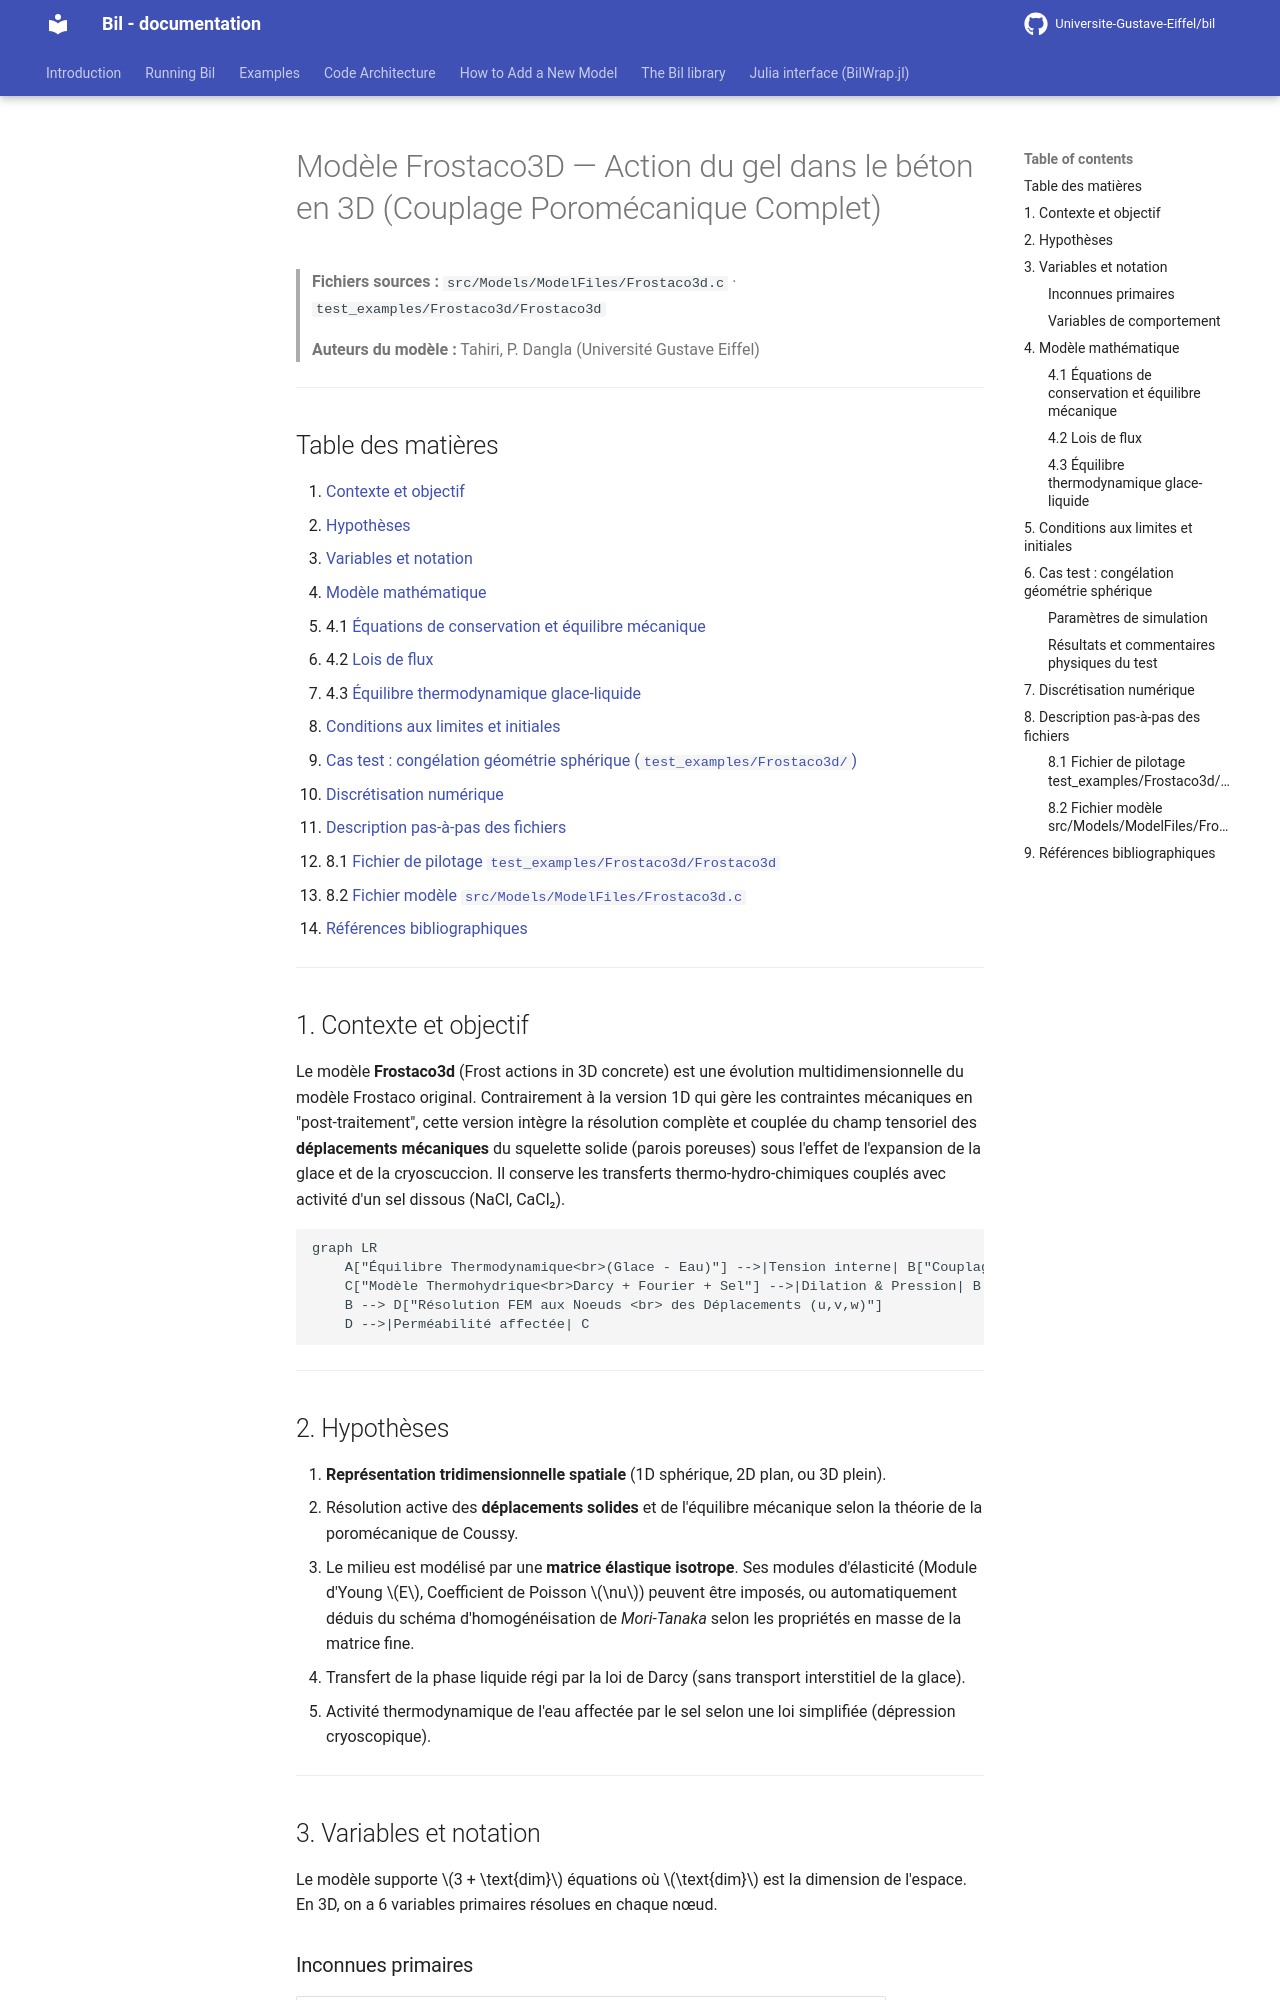

repository: Universite-Gustave-Eiffel/bil · page: backup-fr/Frostaco3d_model/index.html · generator: mkdocs

# Modèle Frostaco3D — Action du gel dans le béton en 3D (Couplage Poromécanique Complet)

> **Fichiers sources :**
> `src/Models/ModelFiles/Frostaco3d.c` · `test_examples/Frostaco3d/Frostaco3d`
>
> **Auteurs du modèle :** Tahiri, P. Dangla (Université Gustave Eiffel)

---

## Table des matières

1. [Contexte et objectif](#1-contexte-et-objectif)
2. [Hypothèses](#2-hypothèses)
3. [Variables et notation](#3-variables-et-notation)
4. [Modèle mathématique](#4-modèle-mathématique)
   - 4.1 [Équations de conservation et équilibre mécanique](#41-équations-de-conservation-et-équilibre-mécanique)
   - 4.2 [Lois de flux](#42-lois-de-flux)
   - 4.3 [Équilibre thermodynamique glace-liquide](#43-équilibre-thermodynamique-glace-liquide)
5. [Conditions aux limites et initiales](#5-conditions-aux-limites-et-initiales)
6. [Cas test : congélation géométrie sphérique (`test_examples/Frostaco3d/`)](#6-cas-test--congélation-géométrie-sphérique)
7. [Discrétisation numérique](#7-discrétisation-numérique)
8. [Description pas-à-pas des fichiers](#8-description-pas-à-pas-des-fichiers)
   - 8.1 [Fichier de pilotage `test_examples/Frostaco3d/Frostaco3d`](#81-fichier-de-pilotage-test_examplesfrostaco3dfrostaco3d)
   - 8.2 [Fichier modèle `src/Models/ModelFiles/Frostaco3d.c`](#82-fichier-modèle-srcmodelsmodelfilesfrostaco3dc)
9. [Références bibliographiques](#9-références-bibliographiques)

---

## 1. Contexte et objectif

Le modèle **Frostaco3d** (Frost actions in 3D concrete) est une évolution multidimensionnelle du modèle Frostaco original. Contrairement à la version 1D qui gère les contraintes mécaniques en "post-traitement", cette version intègre la résolution complète et couplée du champ tensoriel des **déplacements mécaniques** du squelette solide (parois poreuses) sous l'effet de l'expansion de la glace et de la cryoscuccion. Il conserve les transferts thermo-hydro-chimiques couplés avec activité d'un sel dissous (NaCl, CaCl₂).

```mermaid
graph LR
    A["Équilibre Thermodynamique<br>(Glace - Eau)"] -->|Tension interne| B["Couplage Mécanique<br>(Frostaco3D)"]
    C["Modèle Thermohydrique<br>Darcy + Fourier + Sel"] -->|Dilation & Pression| B
    B --> D["Résolution FEM aux Noeuds <br> des Déplacements (u,v,w)"]
    D -->|Perméabilité affectée| C
```

---

## 2. Hypothèses

1. **Représentation tridimensionnelle spatiale** (1D sphérique, 2D plan, ou 3D plein).
2. Résolution active des **déplacements solides** et de l'équilibre mécanique selon la théorie de la poromécanique de Coussy.
3. Le milieu est modélisé par une **matrice élastique isotrope**. Ses modules d'élasticité (Module d'Young $E$, Coefficient de Poisson $\nu$) peuvent être imposés, ou automatiquement déduis du schéma d'homogénéisation de *Mori-Tanaka* selon les propriétés en masse de la matrice fine.
4. Transfert de la phase liquide régi par la loi de Darcy (sans transport interstitiel de la glace).
5. Activité thermodynamique de l'eau affectée par le sel selon une loi simplifiée (dépression cryoscopique).

---

## 3. Variables et notation

Le modèle supporte $3 + \text{dim}$ équations où $\text{dim}$ est la dimension de l'espace. En 3D, on a 6 variables primaires résolues en chaque nœud.

### Inconnues primaires

| Symbole | Signification | Unité |
|---------|---------------|-------|
| $u_1, u_2, u_3$ | Vecteur de déplacement mécanique du squelette | m |
| $p_{l}$ (ou $p_{\max}$) | Pression du liquide ou pression maximale | Pa |
| $c_s$ | Concentration en sel dans la solution interstitielle | mol/m³ |
| $T$ | Température | K |
